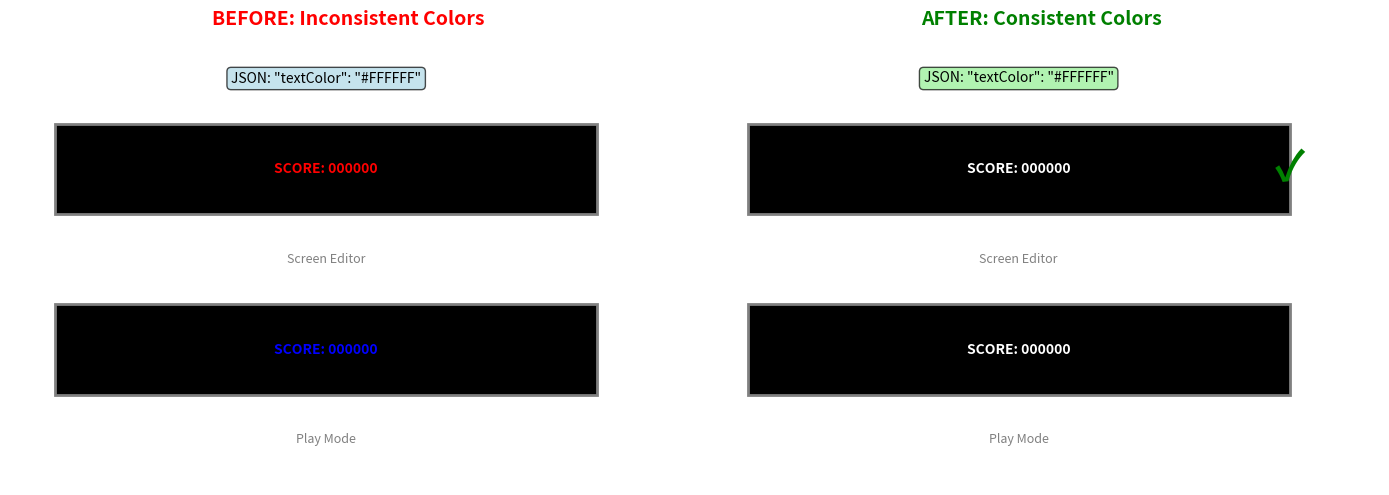
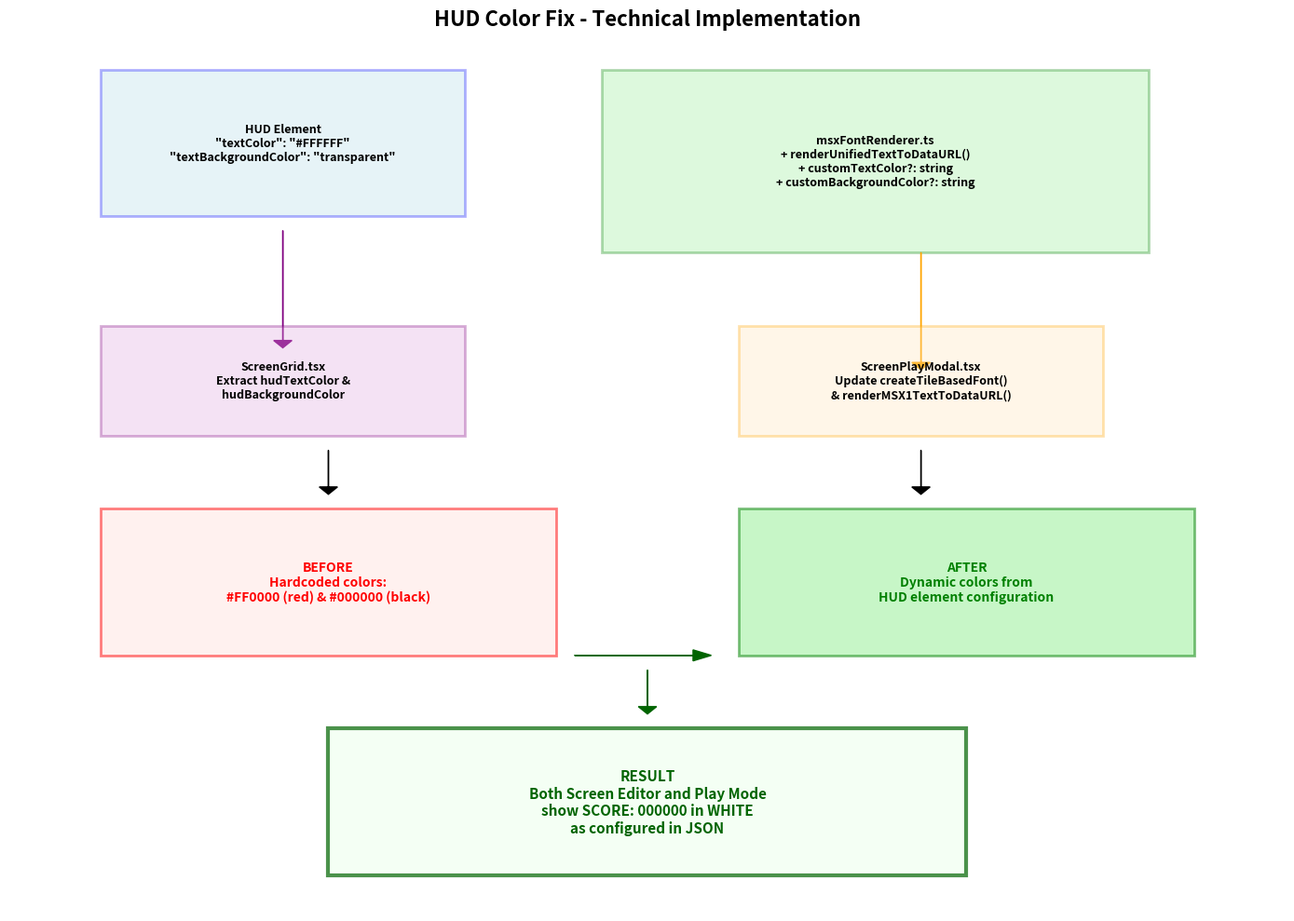

Source code (Python) for these figures, in order:
import matplotlib.pyplot as plt
import matplotlib.patches as patches
import numpy as np

# Create figure with comparison between Before and After
fig, (ax1, ax2) = plt.subplots(1, 2, figsize=(14, 8))

# Common properties
text = "SCORE: 000000"
box_width = 12
box_height = 2

# BEFORE (Screen Editor = Red, Play Mode = Blue)
ax1.set_xlim(0, 15)
ax1.set_ylim(0, 10)
ax1.set_title("BEFORE: Inconsistent Colors", fontsize=14, fontweight='bold', color='red')

# Screen Editor box (red text)
rect1 = patches.Rectangle((1, 6), box_width, box_height, linewidth=2, edgecolor='gray', facecolor='black')
ax1.add_patch(rect1)
ax1.text(7, 7, text, ha='center', va='center', fontsize=10, color='red', fontweight='bold')
ax1.text(7, 5, "Screen Editor", ha='center', va='center', fontsize=9, color='gray')

# Play Mode box (blue text)
rect2 = patches.Rectangle((1, 2), box_width, box_height, linewidth=2, edgecolor='gray', facecolor='black')
ax1.add_patch(rect2)
ax1.text(7, 3, text, ha='center', va='center', fontsize=10, color='blue', fontweight='bold')
ax1.text(7, 1, "Play Mode", ha='center', va='center', fontsize=9, color='gray')

# JSON configuration box
ax1.text(7, 9, 'JSON: "textColor": "#FFFFFF"', ha='center', va='center', fontsize=10,
         bbox=dict(boxstyle="round,pad=0.3", facecolor='lightblue', alpha=0.7))

ax1.set_aspect('equal')
ax1.axis('off')

# AFTER (Both = White)
ax2.set_xlim(0, 15)
ax2.set_ylim(0, 10)
ax2.set_title("AFTER: Consistent Colors", fontsize=14, fontweight='bold', color='green')

# Screen Editor box (white text)
rect3 = patches.Rectangle((1, 6), box_width, box_height, linewidth=2, edgecolor='gray', facecolor='black')
ax2.add_patch(rect3)
ax2.text(7, 7, text, ha='center', va='center', fontsize=10, color='white', fontweight='bold')
ax2.text(7, 5, "Screen Editor", ha='center', va='center', fontsize=9, color='gray')

# Play Mode box (white text)
rect4 = patches.Rectangle((1, 2), box_width, box_height, linewidth=2, edgecolor='gray', facecolor='black')
ax2.add_patch(rect4)
ax2.text(7, 3, text, ha='center', va='center', fontsize=10, color='white', fontweight='bold')
ax2.text(7, 1, "Play Mode", ha='center', va='center', fontsize=9, color='gray')

# JSON configuration box
ax2.text(7, 9, 'JSON: "textColor": "#FFFFFF"', ha='center', va='center', fontsize=10,
         bbox=dict(boxstyle="round,pad=0.3", facecolor='lightgreen', alpha=0.7))

# Checkmark
ax2.text(13, 7, "✓", ha='center', va='center', fontsize=30, color='green', fontweight='bold')

ax2.set_aspect('equal')
ax2.axis('off')

plt.tight_layout()
plt.savefig('hud_color_fix_comparison.png', dpi=150, bbox_inches='tight')
plt.show()

# Create a detailed technical diagram of the fix
fig, ax = plt.subplots(1, 1, figsize=(14, 10))
ax.set_xlim(0, 14)
ax.set_ylim(0, 12)
ax.set_title("HUD Color Fix - Technical Implementation", fontsize=16, fontweight='bold')

# JSON Element box
json_box = patches.Rectangle((1, 9.5), 4, 2, linewidth=2, edgecolor='blue', facecolor='lightblue', alpha=0.3)
ax.add_patch(json_box)
ax.text(3, 10.5, 'HUD Element\n"textColor": "#FFFFFF"\n"textBackgroundColor": "transparent"',
        ha='center', va='center', fontsize=9, fontweight='bold')

# msxFontRenderer.ts modifications
renderer_box = patches.Rectangle((6.5, 9), 6, 2.5, linewidth=2, edgecolor='green', facecolor='lightgreen', alpha=0.3)
ax.add_patch(renderer_box)
ax.text(9.5, 10.25, 'msxFontRenderer.ts\n+ renderUnifiedTextToDataURL()\n+ customTextColor?: string\n+ customBackgroundColor?: string',
        ha='center', va='center', fontsize=9, fontweight='bold')

# ScreenGrid.tsx arrow and box
ax.arrow(3, 9.3, 0, -1.5, head_width=0.2, head_length=0.1, fc='purple', ec='purple')
screengrid_box = patches.Rectangle((1, 6.5), 4, 1.5, linewidth=2, edgecolor='purple', facecolor='plum', alpha=0.3)
ax.add_patch(screengrid_box)
ax.text(3, 7.25, 'ScreenGrid.tsx\nExtract hudTextColor &\nhudBackgroundColor',
        ha='center', va='center', fontsize=9, fontweight='bold')

# ScreenPlayModal.tsx arrow and box
ax.arrow(10, 9, 0, -1.5, head_width=0.2, head_length=0.1, fc='orange', ec='orange')
screenplay_box = patches.Rectangle((8, 6.5), 4, 1.5, linewidth=2, edgecolor='orange', facecolor='moccasin', alpha=0.3)
ax.add_patch(screenplay_box)
ax.text(10, 7.25, 'ScreenPlayModal.tsx\nUpdate createTileBasedFont()\n& renderMSX1TextToDataURL()',
        ha='center', va='center', fontsize=9, fontweight='bold')

# Before/After comparison
before_box = patches.Rectangle((1, 3.5), 5, 2, linewidth=2, edgecolor='red', facecolor='mistyrose', alpha=0.5)
ax.add_patch(before_box)
ax.text(3.5, 4.5, 'BEFORE\nHardcoded colors:\n#FF0000 (red) & #000000 (black)',
        ha='center', va='center', fontsize=10, fontweight='bold', color='red')

after_box = patches.Rectangle((8, 3.5), 5, 2, linewidth=2, edgecolor='green', facecolor='lightgreen', alpha=0.5)
ax.add_patch(after_box)
ax.text(10.5, 4.5, 'AFTER\nDynamic colors from\nHUD element configuration',
        ha='center', va='center', fontsize=10, fontweight='bold', color='green')

# Result
result_box = patches.Rectangle((3.5, 0.5), 7, 2, linewidth=3, edgecolor='darkgreen', facecolor='honeydew', alpha=0.7)
ax.add_patch(result_box)
ax.text(7, 1.5, 'RESULT\nBoth Screen Editor and Play Mode\nshow SCORE: 000000 in WHITE\nas configured in JSON',
        ha='center', va='center', fontsize=11, fontweight='bold', color='darkgreen')

# Arrows showing flow
ax.arrow(3.5, 6.3, 0, -0.5, head_width=0.2, head_length=0.1, fc='black', ec='black')
ax.arrow(10, 6.3, 0, -0.5, head_width=0.2, head_length=0.1, fc='black', ec='black')
ax.arrow(6.2, 3.5, 1.3, 0, head_width=0.15, head_length=0.2, fc='darkgreen', ec='darkgreen')
ax.arrow(7, 3.3, 0, -0.5, head_width=0.2, head_length=0.1, fc='darkgreen', ec='darkgreen')

ax.axis('off')
plt.tight_layout()
plt.savefig('hud_color_fix_technical.png', dpi=150, bbox_inches='tight')
plt.show()

print("Imagenes generadas:")
print("- hud_color_fix_comparison.png - Comparacion visual antes/despues")
print("- hud_color_fix_technical.png - Diagrama tecnico de la implementacion")
